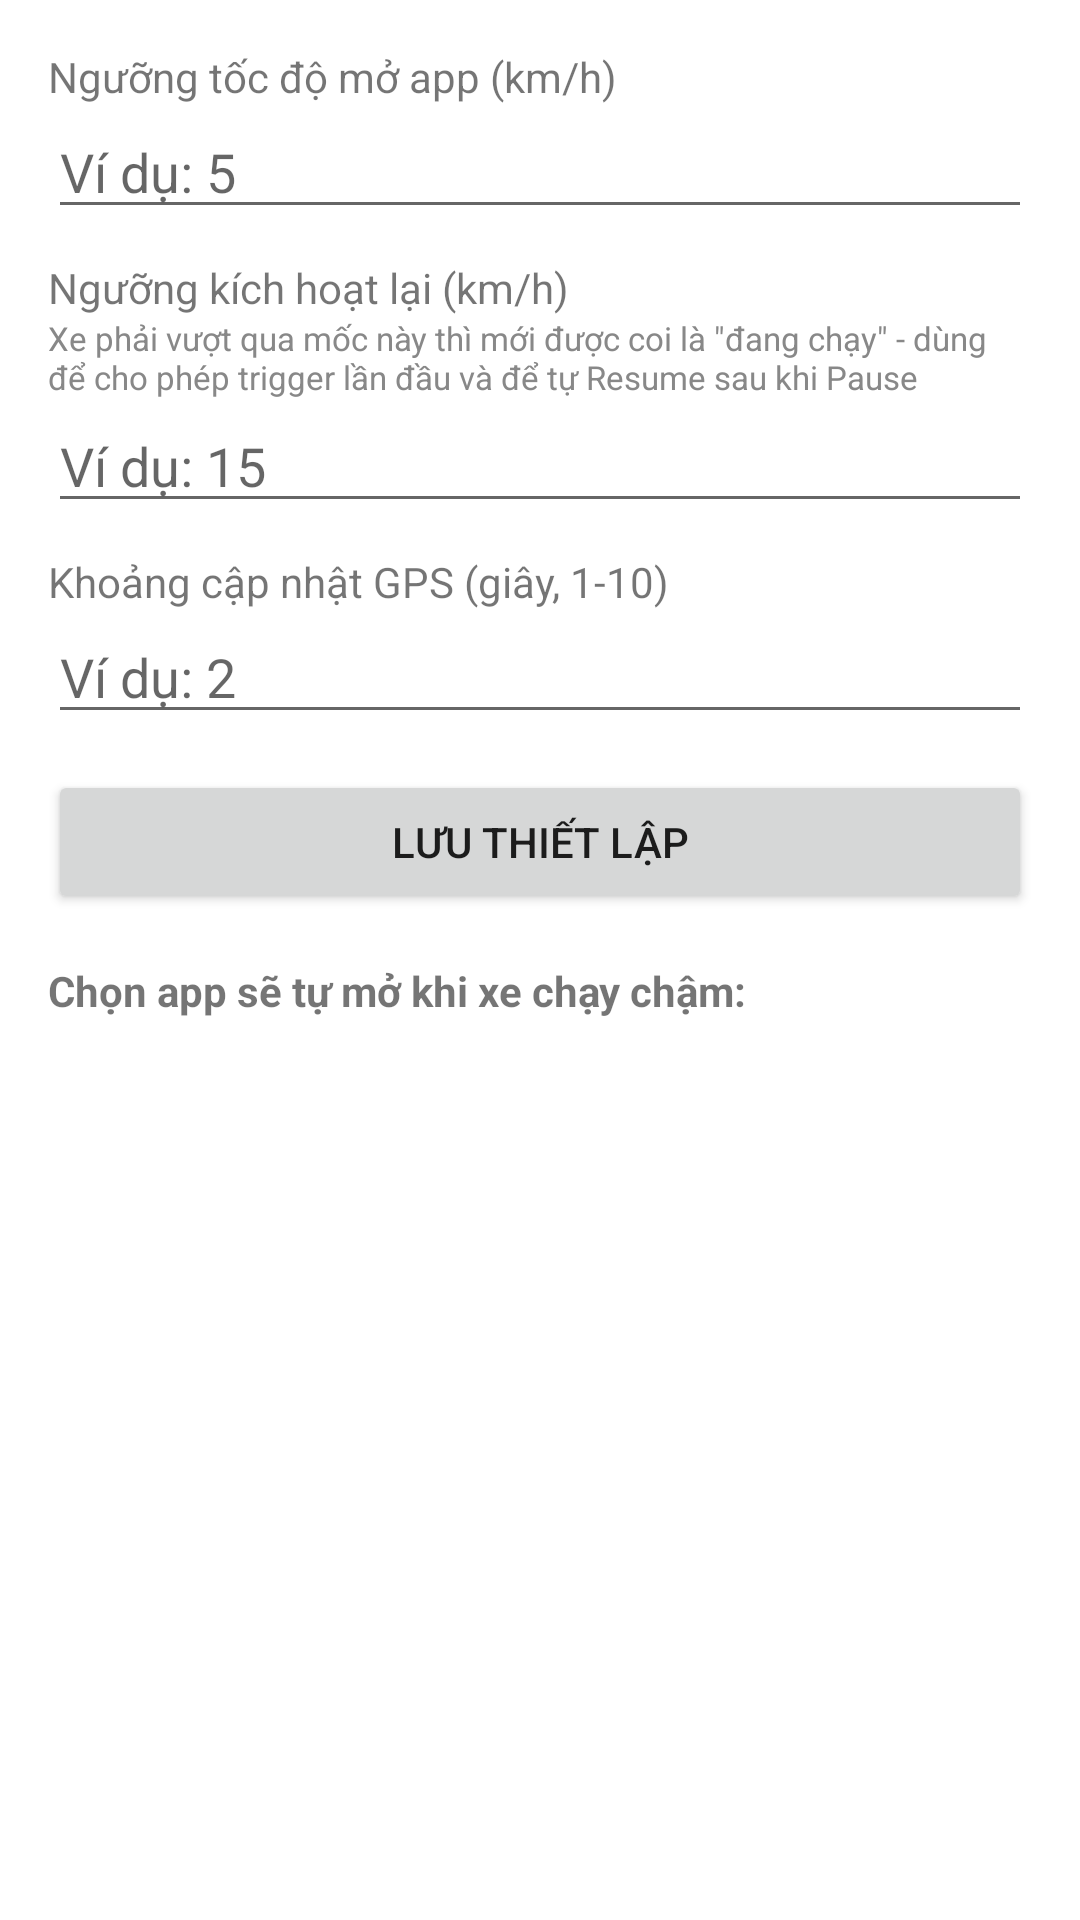

The Android layout XML behind this screen, and the referenced resources:
<!-- AndroidManifest.xml: application theme Theme.SpeedMonitor -->
<!-- res/layout/activity_settings.xml -->
<?xml version="1.0" encoding="utf-8"?>
<LinearLayout xmlns:android="http://schemas.android.com/apk/res/android"
    android:layout_width="match_parent"
    android:layout_height="match_parent"
    android:orientation="vertical"
    android:padding="16dp">

    <TextView
        android:layout_width="wrap_content"
        android:layout_height="wrap_content"
        android:text="Ngưỡng tốc độ mở app (km/h)"
        android:textSize="14sp" />

    <EditText
        android:id="@+id/edtThreshold"
        android:layout_width="match_parent"
        android:layout_height="wrap_content"
        android:inputType="numberDecimal"
        android:hint="Ví dụ: 5" />

    <TextView
        android:layout_width="wrap_content"
        android:layout_height="wrap_content"
        android:layout_marginTop="10dp"
        android:text="Ngưỡng kích hoạt lại (km/h)"
        android:textSize="14sp" />

    <TextView
        android:layout_width="wrap_content"
        android:layout_height="wrap_content"
        android:text="Xe phải vượt qua mốc này thì mới được coi là &quot;đang chạy&quot; - dùng để cho phép trigger lần đầu và để tự Resume sau khi Pause"
        android:textSize="11sp"
        android:textColor="#888888" />

    <EditText
        android:id="@+id/edtMovingThreshold"
        android:layout_width="match_parent"
        android:layout_height="wrap_content"
        android:inputType="numberDecimal"
        android:hint="Ví dụ: 15" />

    <TextView
        android:layout_width="wrap_content"
        android:layout_height="wrap_content"
        android:layout_marginTop="10dp"
        android:text="Khoảng cập nhật GPS (giây, 1-10)"
        android:textSize="14sp" />

    <EditText
        android:id="@+id/edtInterval"
        android:layout_width="match_parent"
        android:layout_height="wrap_content"
        android:inputType="number"
        android:hint="Ví dụ: 2" />

    <Button
        android:id="@+id/btnSave"
        android:layout_width="match_parent"
        android:layout_height="wrap_content"
        android:layout_marginTop="12dp"
        android:text="Lưu thiết lập" />

    <TextView
        android:layout_width="wrap_content"
        android:layout_height="wrap_content"
        android:layout_marginTop="16dp"
        android:text="Chọn app sẽ tự mở khi xe chạy chậm:"
        android:textSize="14sp"
        android:textStyle="bold" />

    <androidx.recyclerview.widget.RecyclerView
        android:id="@+id/recyclerApps"
        android:layout_width="match_parent"
        android:layout_height="0dp"
        android:layout_weight="1"
        android:layout_marginTop="4dp" />

</LinearLayout>
<!-- resources referenced by this layout -->
<resources>
  <style name="Theme.SpeedMonitor" parent="Theme.MaterialComponents.DayNight.NoActionBar" />
</resources>
